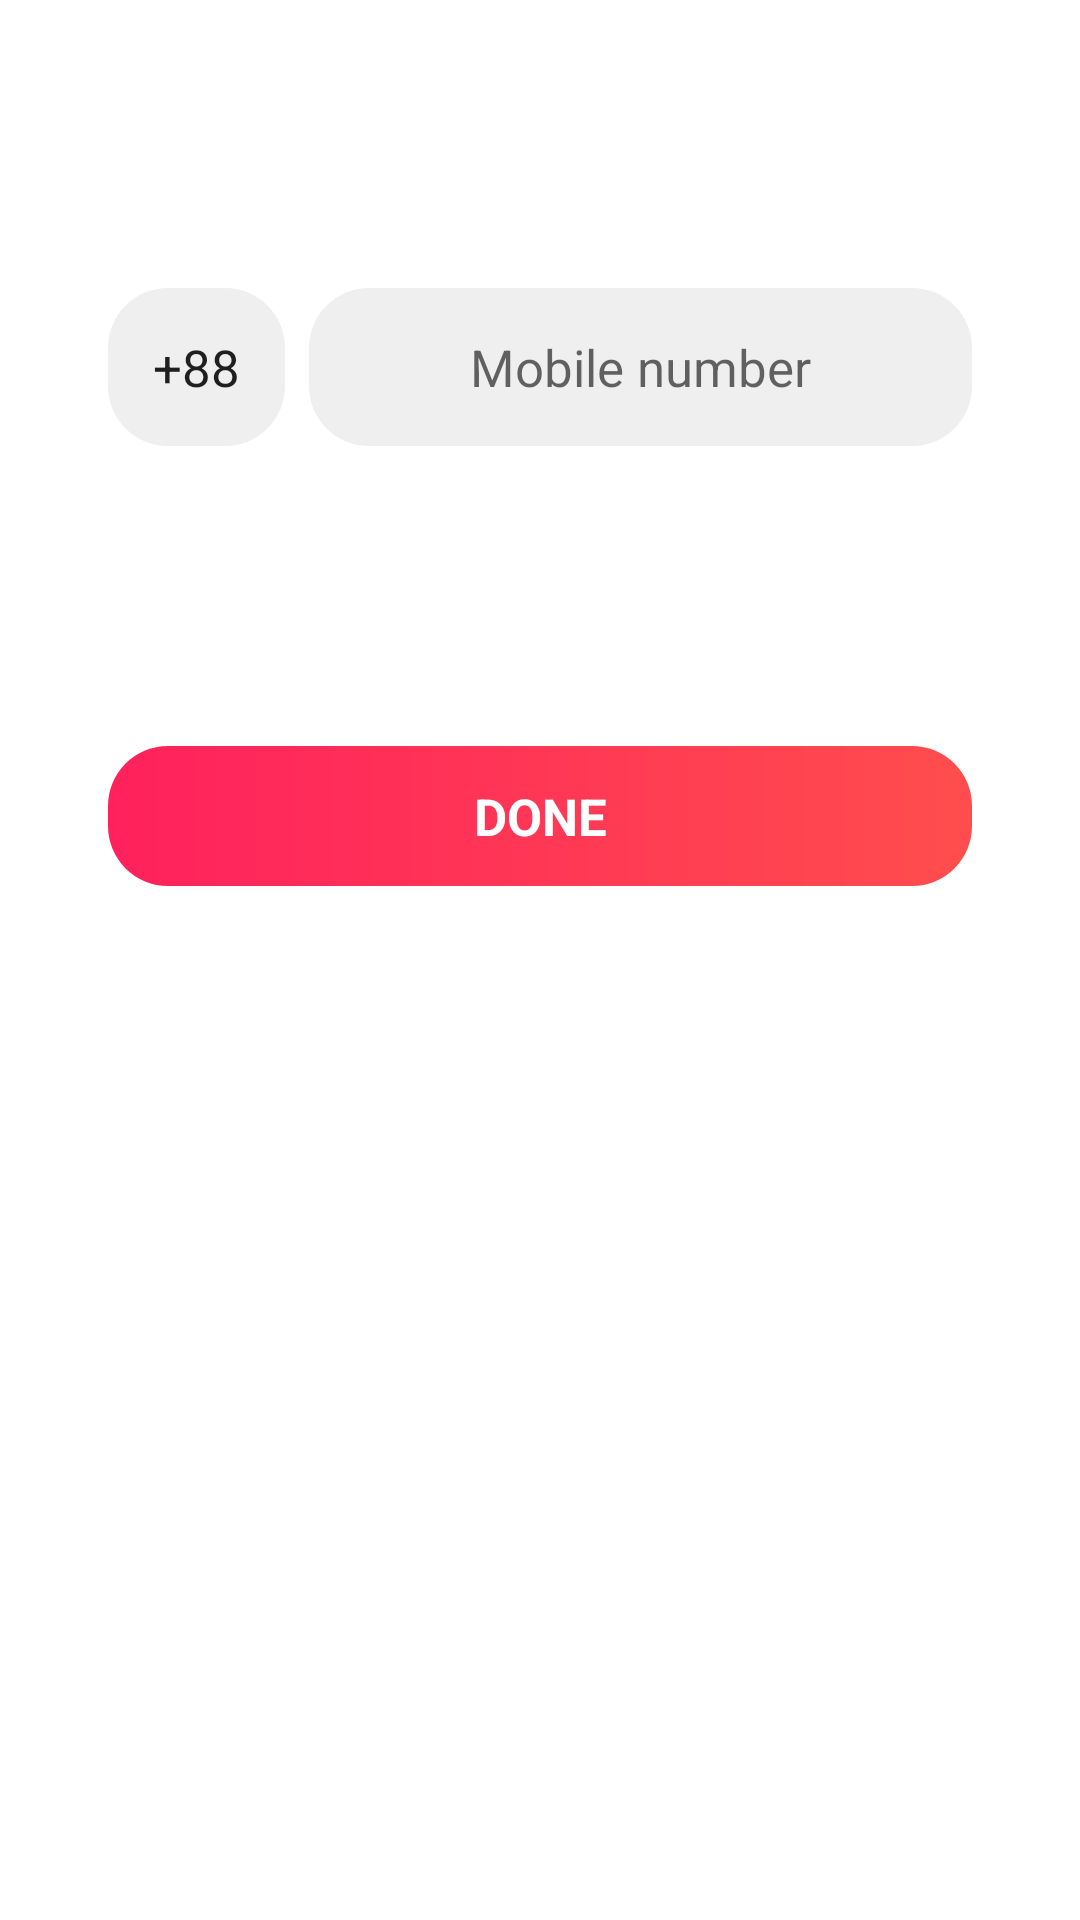

Here is an Android app screen rendered from its layout file. Give the layout XML and the strings, colors and styles it references.
<!-- AndroidManifest.xml: application theme AppTheme -->
<!-- res/layout/phone_verification_fragment.xml -->
<?xml version="1.0" encoding="utf-8"?>
<FrameLayout xmlns:android="http://schemas.android.com/apk/res/android"
    xmlns:tools="http://schemas.android.com/tools"
    android:layout_width="match_parent"
    android:layout_height="match_parent"
    android:background="@color/color_bg_phone_verification"
    xmlns:app="http://schemas.android.com/apk/res-auto"
    tools:context=".home.ui.phoneverification.PhoneVerificationFragment">

    <androidx.constraintlayout.widget.ConstraintLayout
        android:id="@+id/cl_add_phone_container"
        android:layout_width="match_parent"
        android:layout_height="match_parent">

        <com.google.android.material.textfield.TextInputEditText
            android:id="@+id/textInputEditText2"
            android:layout_width="wrap_content"
            android:layout_height="wrap_content"
            android:background="@drawable/bg_edit_text_rounded_corner"
            android:focusable="false"
            android:padding="@dimen/padding_country_code"
            android:text="@string/txt_country_code_bd"
            android:textSize="@dimen/txt_size_country_code"
            app:layout_constraintEnd_toStartOf="@+id/et_donor_name"
            app:layout_constraintHorizontal_bias="0.0"
            app:layout_constraintStart_toStartOf="@+id/guideline4"
            app:layout_constraintTop_toTopOf="@+id/guideline" />

        <com.google.android.material.textfield.TextInputEditText
            android:id="@+id/et_donor_name"
            android:layout_width="0dp"
            android:layout_height="wrap_content"
            android:layout_marginStart="@dimen/margin_start_et_mobile_no"
            android:background="@drawable/bg_edit_text_rounded_corner"
            android:hint="@string/txt_mobile_no_hint"
            android:gravity="center"
            android:paddingStart="@dimen/padding_se_et_mobile_no"
            android:paddingTop="@dimen/padding_tb_et_mobile_no"
            android:paddingEnd="@dimen/padding_se_et_mobile_no"
            android:paddingBottom="@dimen/padding_tb_et_mobile_no"
            android:textSize="@dimen/txt_size_mobile_no"
            app:layout_constraintBottom_toBottomOf="@+id/textInputEditText2"
            app:layout_constraintEnd_toStartOf="@+id/guideline5"
            app:layout_constraintStart_toEndOf="@+id/textInputEditText2"
            app:layout_constraintTop_toTopOf="@+id/textInputEditText2" />

        <com.google.android.material.textview.MaterialTextView
            android:id="@+id/tv_get_otp_btn"
            android:layout_width="0dp"
            android:layout_height="wrap_content"
            android:layout_marginTop="100dp"
            android:background="@drawable/bg_btn_circular_radius_filled"
            android:gravity="center"
            android:paddingStart="@dimen/padding_se_bt_phone_verification"
            android:paddingTop="@dimen/padding_tb_bt_phone_verification"
            android:paddingEnd="@dimen/padding_se_bt_phone_verification"
            android:paddingBottom="@dimen/padding_tb_bt_phone_verification"
            android:text="@string/txt_phone_verification_button"
            android:textColor="@color/color_txt_phone_verification_button_"
            android:textSize="@dimen/txt_size_phone_verification_button"
            android:textStyle="bold"
            app:layout_constraintEnd_toStartOf="@+id/guideline5"
            app:layout_constraintHorizontal_bias="0.0"
            app:layout_constraintStart_toStartOf="@+id/guideline4"
            app:layout_constraintTop_toBottomOf="@+id/et_donor_name" />

        <androidx.constraintlayout.widget.Guideline
            android:id="@+id/guideline"
            android:layout_width="wrap_content"
            android:layout_height="wrap_content"
            android:orientation="horizontal"
            app:layout_constraintGuide_percent="0.15" />

        <androidx.constraintlayout.widget.Guideline
            android:id="@+id/guideline4"
            android:layout_width="wrap_content"
            android:layout_height="wrap_content"
            android:orientation="vertical"
            app:layout_constraintGuide_percent="0.1" />

        <androidx.constraintlayout.widget.Guideline
            android:id="@+id/guideline5"
            android:layout_width="wrap_content"
            android:layout_height="wrap_content"
            android:orientation="vertical"
            app:layout_constraintGuide_percent="0.9" />
    </androidx.constraintlayout.widget.ConstraintLayout>
</FrameLayout>
<!-- resources referenced by this layout -->
<resources>
  <color name="color_bg_phone_verification">#FFFFFF</color>
  <color name="color_txt_phone_verification_button_">#FFFFFF</color>
  <dimen name="margin_start_et_mobile_no">8dp</dimen>
  <dimen name="padding_country_code">15dp</dimen>
  <dimen name="padding_se_bt_phone_verification">30dp</dimen>
  <dimen name="padding_se_et_mobile_no">30dp</dimen>
  <dimen name="padding_tb_bt_phone_verification">12dp</dimen>
  <dimen name="padding_tb_et_mobile_no">15dp</dimen>
  <dimen name="txt_size_country_code">17sp</dimen>
  <dimen name="txt_size_mobile_no">17sp</dimen>
  <dimen name="txt_size_phone_verification_button">17sp</dimen>
  <!-- drawable bg_btn_circular_radius_filled (drawable-xhdpi) -->
  <?xml version="1.0" encoding="utf-8"?>
  <shape xmlns:android="http://schemas.android.com/apk/res/android"
  android:shape="rectangle">
      <gradient
          android:startColor="@color/color_grad_start"
          android:endColor="@color/color_grad_end"
          android:angle="0"/>
  <corners android:radius="@dimen/radious_btn_bg"/>
  </shape>
  <!-- drawable bg_edit_text_rounded_corner (drawable) -->
  <?xml version="1.0" encoding="utf-8"?>
  <shape xmlns:android="http://schemas.android.com/apk/res/android"
  android:shape="rectangle">
  <solid android:color="#EFEFEF" />
  <corners android:radius="@dimen/radious_btn_bg"/>
  </shape>
  <string name="txt_country_code_bd">+88</string>
  <string name="txt_mobile_no_hint">Mobile number</string>
  <string name="txt_phone_verification_button">DONE</string>
  <style name="AppTheme" parent="Theme.MaterialComponents.DayNight.NoActionBar">
          
          <item name="colorPrimary">@color/colorPrimary</item>
          <item name="colorPrimaryDark">@color/colorPrimaryDark</item>
          <item name="colorAccent">@color/colorAccent</item>
          <item name="fontFamily">@font/roboto_condensed_bold</item>
          <item name="windowActionBar">false</item>
      </style>
  <color name="color_grad_start">#FF215D</color>
  <color name="color_grad_end">#FF4D4D</color>
  <dimen name="radious_btn_bg">20dp</dimen>
  <color name="colorPrimary">#FFAEAE</color>
  <color name="colorPrimaryDark">#FF3B3B</color>
  <color name="colorAccent">#03DAC5</color>
</resources>
